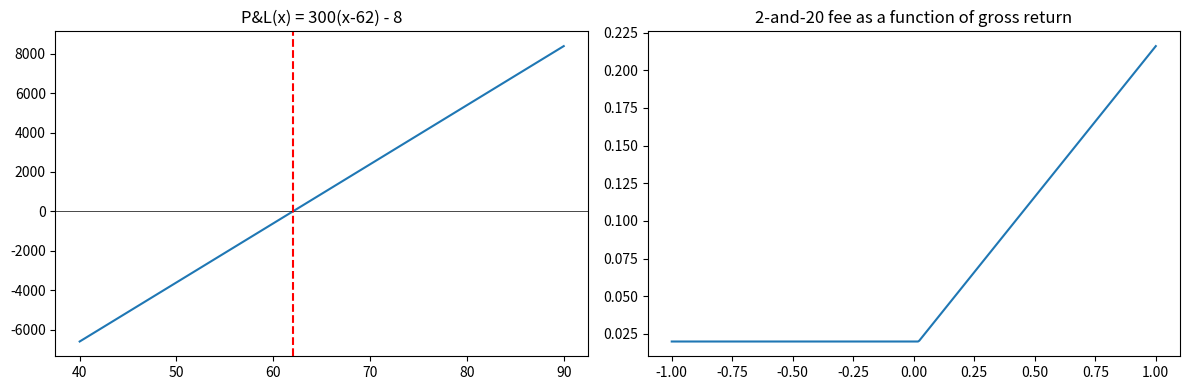

Reproduce this figure in Python. (Note: this script raises an exception after producing the figure.)
import os, sys, pathlib
root = pathlib.Path.cwd()
for _ in range(6):
    if (root / "qrc").is_dir():
        break
    root = root.parent
if str(root) not in sys.path:
    sys.path.insert(0, str(root))

import numpy as np
import pandas as pd
import matplotlib.pyplot as plt
plt.rcParams["figure.figsize"] = (10, 4)

x = np.linspace(40, 90, 200)
pnl = 300 * (x - 62) - 8
breakeven = 62 + 8 / 300
print(f"breakeven: ${breakeven:.4f}")

fig, ax = plt.subplots(1, 2, figsize=(12, 4))
ax[0].plot(x, pnl); ax[0].axhline(0, color="k", lw=0.5)
ax[0].axvline(breakeven, color="red", ls="--")
ax[0].set_title("P&L(x) = 300(x-62) - 8")

g = np.linspace(-1, 1, 400)
fee = 0.02 + 0.20 * np.maximum(g - 0.02, 0)
ax[1].plot(g, fee); ax[1].set_title("2-and-20 fee as a function of gross return")
plt.tight_layout(); plt.show()

import os
DATA_SOURCE = os.environ.get("QRC_DATA", "real")
from qrc.data import get_prices
from qrc.synth import synthetic_prices

if DATA_SOURCE == "real":
    px = get_prices(["XLE", "SPY"], start="2018-01-01"); A, B = "XLE", "SPY"
else:
    px = synthetic_prices(n_days=500, n_assets=2, seed=9); px.columns = [A, B] = ["A", "B"]
rets = px.pct_change().dropna()

# dollar-matched hedge: $1 in A vs $1 in B
pnl = rets[A] - rets[B]
print(f"unhedged vol {rets[A].std():.5f} | hedged vol {pnl.std():.5f}")
